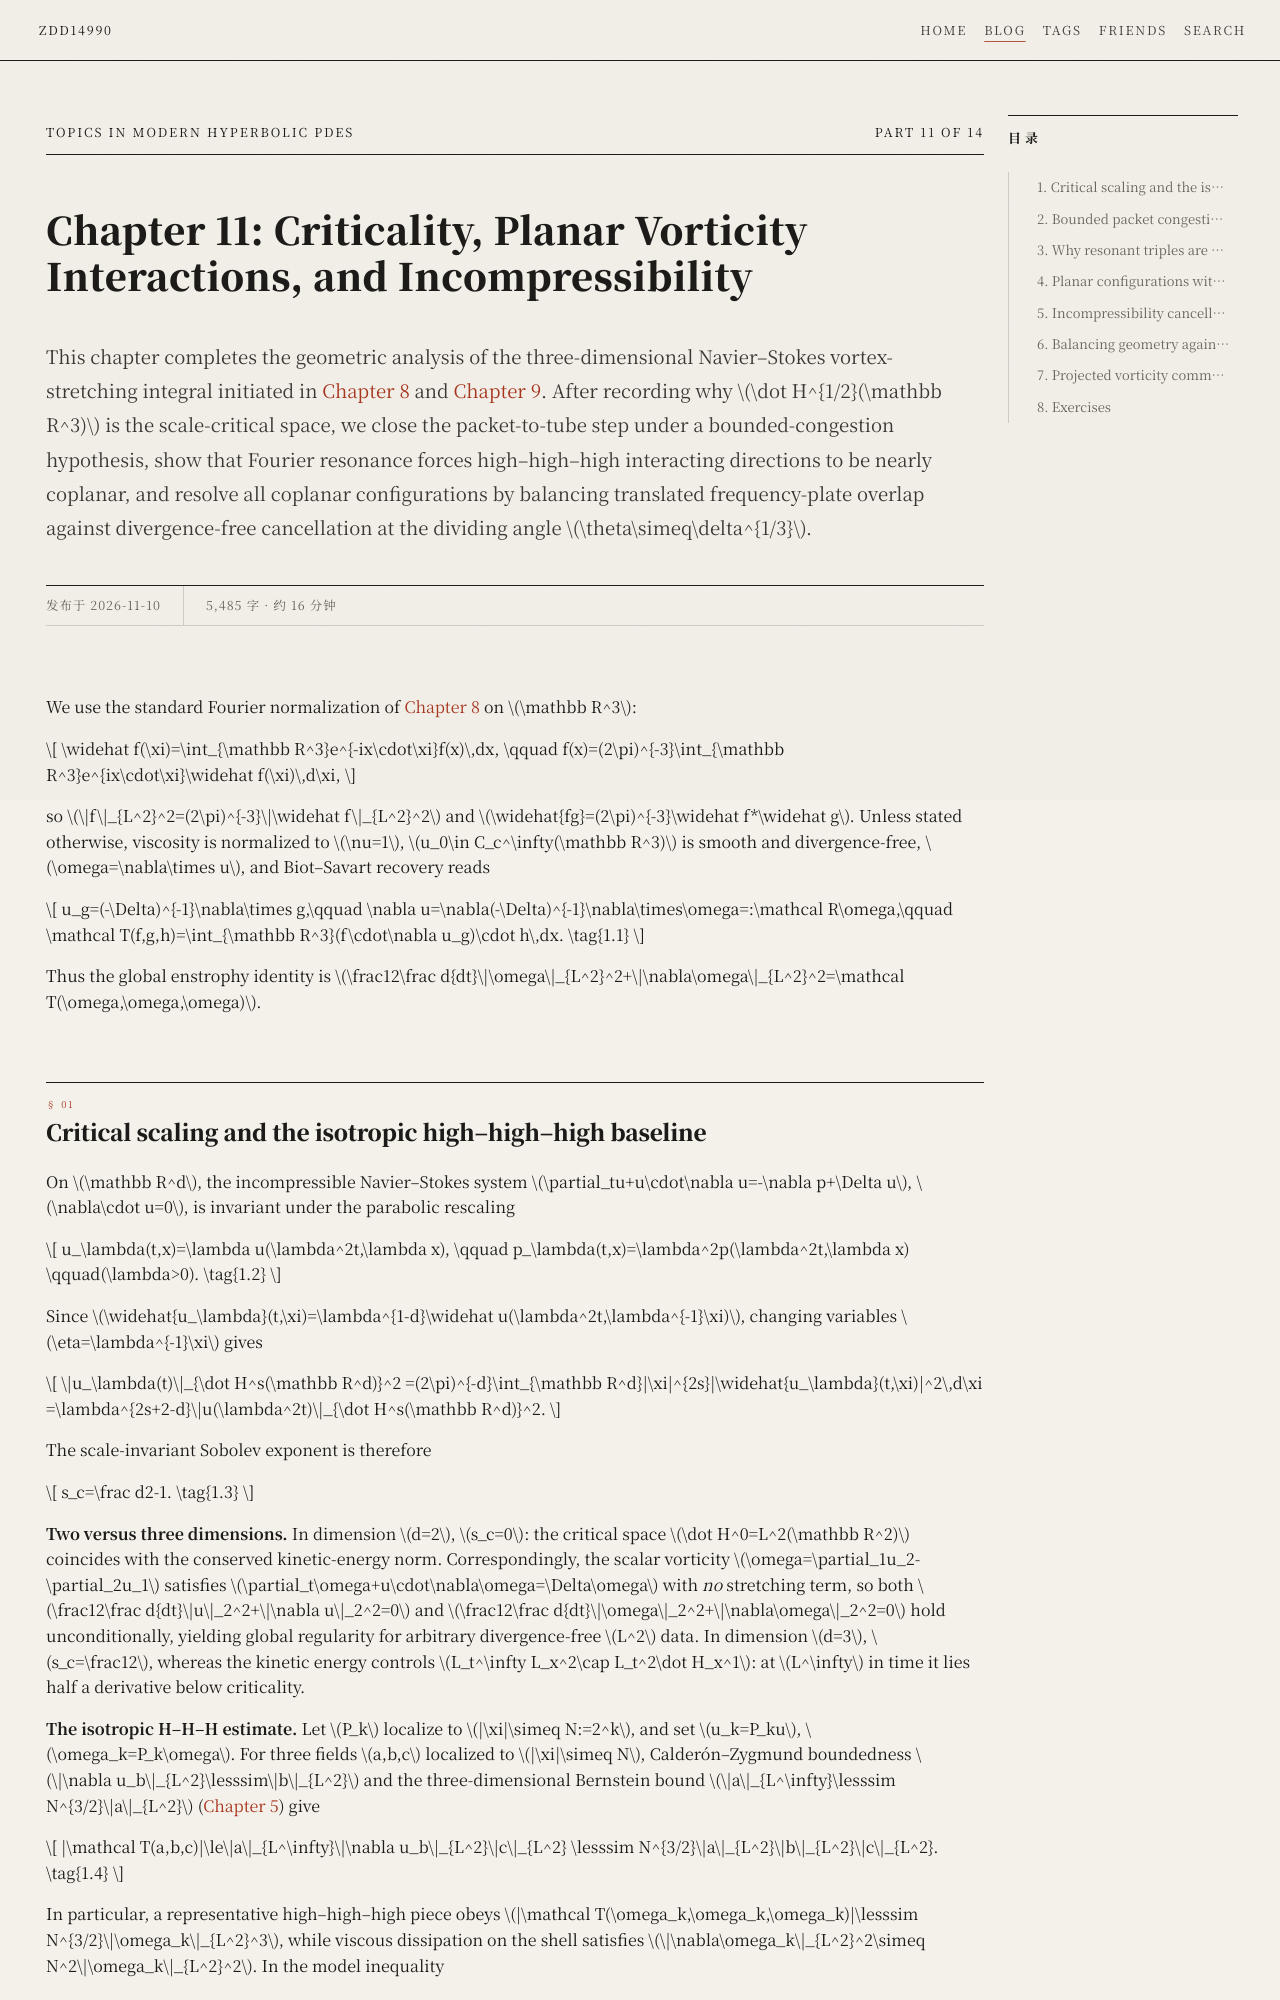

repository: zdd14990/zdd14990.github.io · page: blog/analysis/hyperbolic-pde/chapter-11/index.html · generator: mkdocs

---
title: "Chapter 11: Criticality, Planar Vorticity Interactions, and Incompressibility"
date: 2026-11-10
description: Critical Sobolev scaling for Navier–Stokes, bounded-congestion packet gains, resonant coplanarity, divergence-free cancellation in aligned regimes, and projected commutator equations.
hide:
  - navigation
categories:
  - 分析
  - Hyperbolic PDEs
tags:
  - hyperbolic-pde
  - harmonic-analysis
  - navier-stokes
  - course
---

# Chapter 11: Criticality, Planar Vorticity Interactions, and Incompressibility { #chapter-11 }

This chapter completes the geometric analysis of the three-dimensional Navier–Stokes vortex-stretching integral initiated in [Chapter 8](chapter-08.md) and [Chapter 9](chapter-09.md). After recording why $\dot H^{1/2}(\mathbb R^3)$ is the scale-critical space, we close the packet-to-tube step under a bounded-congestion hypothesis, show that Fourier resonance forces high–high–high interacting directions to be nearly coplanar, and resolve all coplanar configurations by balancing translated frequency-plate overlap against divergence-free cancellation at the dividing angle $\theta\simeq\delta^{1/3}$.

We use the standard Fourier normalization of [Chapter 8](chapter-08.md#directions) on $\mathbb R^3$:

$$
\widehat f(\xi)=\int_{\mathbb R^3}e^{-ix\cdot\xi}f(x)\,dx,
\qquad
f(x)=(2\pi)^{-3}\int_{\mathbb R^3}e^{ix\cdot\xi}\widehat f(\xi)\,d\xi,
$$

so $\|f\|_{L^2}^2=(2\pi)^{-3}\|\widehat f\|_{L^2}^2$ and $\widehat{fg}=(2\pi)^{-3}\widehat f*\widehat g$. Unless stated otherwise, viscosity is normalized to $\nu=1$, $u_0\in C_c^\infty(\mathbb R^3)$ is smooth and divergence-free, $\omega=\nabla\times u$, and Biot–Savart recovery reads

$$
u_g=(-\Delta)^{-1}\nabla\times g,\qquad
\nabla u=\nabla(-\Delta)^{-1}\nabla\times\omega=:\mathcal R\omega,\qquad
\mathcal T(f,g,h)=\int_{\mathbb R^3}(f\cdot\nabla u_g)\cdot h\,dx.
\tag{1.1}
$$

Thus the global enstrophy identity is $\frac12\frac d{dt}\|\omega\|_{L^2}^2+\|\nabla\omega\|_{L^2}^2=\mathcal T(\omega,\omega,\omega)$.

## 1. Critical scaling and the isotropic high–high–high baseline { #critical-scaling }

On $\mathbb R^d$, the incompressible Navier–Stokes system $\partial_tu+u\cdot\nabla u=-\nabla p+\Delta u$, $\nabla\cdot u=0$, is invariant under the parabolic rescaling

$$
u_\lambda(t,x)=\lambda u(\lambda^2t,\lambda x),
\qquad
p_\lambda(t,x)=\lambda^2p(\lambda^2t,\lambda x)
\qquad(\lambda>0).
\tag{1.2}
$$

Since $\widehat{u_\lambda}(t,\xi)=\lambda^{1-d}\widehat u(\lambda^2t,\lambda^{-1}\xi)$, changing variables $\eta=\lambda^{-1}\xi$ gives

$$
\|u_\lambda(t)\|_{\dot H^s(\mathbb R^d)}^2
=(2\pi)^{-d}\int_{\mathbb R^d}|\xi|^{2s}|\widehat{u_\lambda}(t,\xi)|^2\,d\xi
=\lambda^{2s+2-d}\|u(\lambda^2t)\|_{\dot H^s(\mathbb R^d)}^2.
$$

The scale-invariant Sobolev exponent is therefore

$$
s_c=\frac d2-1.
\tag{1.3}
$$

**Two versus three dimensions.** In dimension $d=2$, $s_c=0$: the critical space $\dot H^0=L^2(\mathbb R^2)$ coincides with the conserved kinetic-energy norm. Correspondingly, the scalar vorticity $\omega=\partial_1u_2-\partial_2u_1$ satisfies $\partial_t\omega+u\cdot\nabla\omega=\Delta\omega$ with *no* stretching term, so both $\frac12\frac d{dt}\|u\|_2^2+\|\nabla u\|_2^2=0$ and $\frac12\frac d{dt}\|\omega\|_2^2+\|\nabla\omega\|_2^2=0$ hold unconditionally, yielding global regularity for arbitrary divergence-free $L^2$ data. In dimension $d=3$, $s_c=\frac12$, whereas the kinetic energy controls $L_t^\infty L_x^2\cap L_t^2\dot H_x^1$: at $L^\infty$ in time it lies half a derivative below criticality.

**The isotropic H–H–H estimate.** Let $P_k$ localize to $|\xi|\simeq N:=2^k$, and set $u_k=P_ku$, $\omega_k=P_k\omega$. For three fields $a,b,c$ localized to $|\xi|\simeq N$, Calderón–Zygmund boundedness $\|\nabla u_b\|_{L^2}\lesssim\|b\|_{L^2}$ and the three-dimensional Bernstein bound $\|a\|_{L^\infty}\lesssim N^{3/2}\|a\|_{L^2}$ ([Chapter 5](chapter-05.md#bernstein)) give

$$
|\mathcal T(a,b,c)|\le\|a\|_{L^\infty}\|\nabla u_b\|_{L^2}\|c\|_{L^2}
\lesssim N^{3/2}\|a\|_{L^2}\|b\|_{L^2}\|c\|_{L^2}.
\tag{1.4}
$$

In particular, a representative high–high–high piece obeys $|\mathcal T(\omega_k,\omega_k,\omega_k)|\lesssim N^{3/2}\|\omega_k\|_{L^2}^3$, while viscous dissipation on the shell satisfies $\|\nabla\omega_k\|_{L^2}^2\simeq N^2\|\omega_k\|_{L^2}^2$. In the model inequality

$$
\frac12\frac d{dt}\|\omega_k\|_{L^2}^2+cN^2\|\omega_k\|_{L^2}^2\le CN^{3/2}\|\omega_k\|_{L^2}^3,
$$

dissipation absorbs stretching precisely when $\|\omega_k\|_{L^2}\le\frac c{2C}N^{1/2}$. Because $\nabla\cdot u_k=0$ implies $\|\omega_k\|_{L^2}=\|\nabla u_k\|_{L^2}\simeq N\|u_k\|_{L^2}$, this condition is equivalent to

$$
\|u_k\|_{\dot H^{1/2}}\simeq N^{1/2}\|u_k\|_{L^2}\le c_*,
\tag{1.5}
$$

recovering the critical $\dot H^{1/2}$ smallness scale shell by shell. Any improvement over (1.5) at high frequency must exploit directional structure or equation-specific cancellation rather than isotropic Sobolev inequalities.
